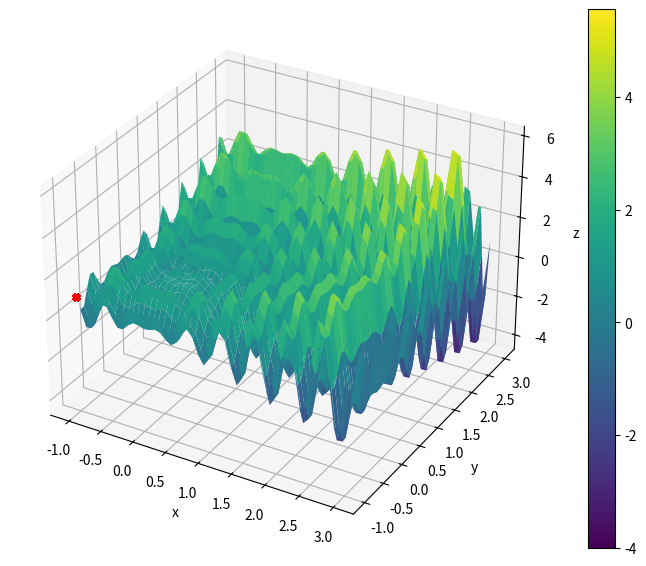

The matplotlib source for this figure:
import numpy as np
import matplotlib.pyplot as plt

def f(x,y):
    return x * np.sin(4 * np.pi * x) - y * np.sin(4 * np.pi * y + np.pi) + 1

def perturb(x,e):
    return np.random.uniform(low=x-e,high=x+e)
    
fig = plt.figure(figsize=(10, 7))
ax = fig.add_subplot(111, projection='3d')
x_limits = [-1, 3]
y_limits = [-1, 3]

X = np.linspace(*x_limits)
Y = np.linspace(*y_limits)
X,Y = np.meshgrid(X,Y)

surface = ax.plot_surface(X, Y, f(X,Y), cmap='viridis', edgecolor='none')
fig.colorbar(surface)


# ax.plot_wireframe(X,Y,f(X,Y))

x_opt = x_limits[0]
y_opt = y_limits[0]
f_opt = f(x_opt,y_opt)
e = .1
a = np.zeros(100)
max_it = 10000
max_viz = 50
melhoria = True
i = 0
aux2 = 0
# for iterations in range(100):
while i<max_it and melhoria:
    melhoria = False
    for j in range(max_viz):
        x_cand = perturb(x_opt,e)
        y_cand = perturb(y_opt,e)
        x_cand = np.clip(x_cand, *x_limits)
        y_cand = np.clip(y_cand, *y_limits)
        f_cand = f(x_cand,y_cand)
        if f_cand > f_opt:
            x_opt = x_cand
            y_opt = y_cand
            f_opt = f_cand
            melhoria = True
            break
        i+=1
        ax.scatter(x_opt,y_opt,f_opt, marker='X', color='r')
        plt.pause(0.1)
        # a[aux2] = round(f_opt, 5)
        # aux2 += 1
ax.set_xlabel('x')
ax.set_ylabel('y')
ax.set_zlabel('z')

# valores, aux3 = np.unique(a, return_counts=True)
# moda = valores[np.argmax(aux3)]
# # print(f"mode_value: {moda}") 
plt.show()